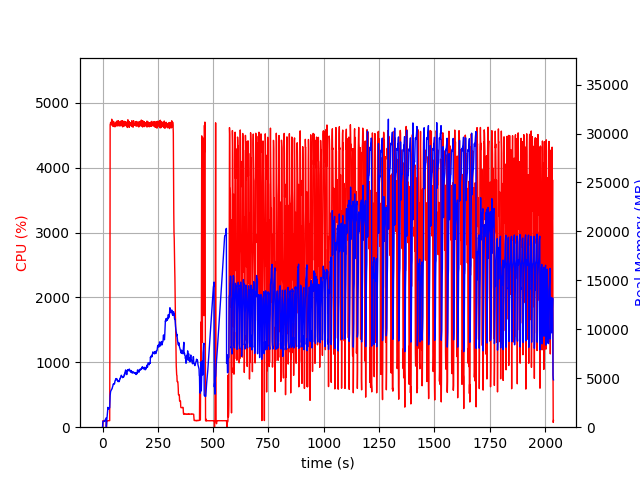

The table this chart was drawn from, first rows:
elapsed_time, nproc, cpu, mem_real, mem_virtual
3.790855407714844e-05, 1, 0.0, 5.422, 7.523
1.006, 4, 0.0, 442.8, 4205
2.015, 4, 101.1, 620.2, 4419
3.023, 4, 99.1, 615.2, 4451
4.032, 4, 99.1, 617.4, 4451
5.042, 4, 100.2, 610.9, 4451
6.049, 4, 99.2, 614.2, 4499
7.058, 4, 100.0, 606.6, 4499
8.068, 4, 98.8, 588.2, 4499
9.08, 4, 99.9, 594.6, 4499
10.09, 4, 99.8, 646.1, 4499
11.1, 4, 99.9, 694.7, 4555
12.11, 4, 99.9, 746.7, 4619
13.12, 4, 98.9, 800.7, 4705
14.14, 4, 100.5, 852.7, 4705
15.15, 4, 98.9, 898.7, 4801
16.16, 4, 99.8, 944.7, 4801
17.17, 2, 0.0, 42.31, 60.17
18.18, 2, 0.0, 309.6, 3779
19.2, 2, 100.6, 740.7, 5213
20.21, 2, 98.9, 942.9, 5853
21.22, 2, 99.8, 1215, 7133
22.23, 2, 100.0, 1499, 7133
23.24, 2, 99.9, 1735, 9693
24.25, 2, 100.0, 2029, 9693
25.26, 2, 100.0, 1876, 9181
26.27, 2, 99.9, 1876, 9181
27.28, 2, 100.0, 1881, 9181
28.29, 2, 100.0, 1881, 9181
29.3, 2, 99.1, 1876, 9181
30.31, 2, 100.0, 1876, 9181
31.32, 2, 100.0, 1962, 9701
32.33, 2, 100.9, 2001, 9749
33.34, 2, 1532, 2675, 13582
34.37, 2, 4663, 3241, 14179
35.4, 2, 4673, 3490, 14458
36.42, 2, 4697, 3652, 14647
37.45, 2, 4698, 3712, 14872
38.47, 2, 4669, 3749, 14972
39.49, 2, 4663, 3799, 15054
40.53, 2, 4672, 3847, 15215
41.57, 2, 4746, 3867, 15293
42.6, 2, 4684, 3935, 15513
43.63, 2, 4651, 3963, 15552
44.65, 2, 4665, 4089, 15786
45.68, 2, 4716, 4142, 15844
46.71, 2, 4696, 4236, 15981
47.73, 2, 4634, 4375, 16129
48.76, 2, 4660, 4411, 16211
49.79, 2, 4711, 4382, 16241
50.81, 2, 4695, 4364, 16323
51.84, 2, 4646, 4386, 16349
52.87, 2, 4654, 4477, 16477
53.89, 2, 4673, 4460, 16573
54.92, 2, 4681, 4478, 16648
55.95, 2, 4628, 4714, 16868
56.98, 2, 4658, 4735, 16925
58.01, 2, 4657, 4830, 16929
59.04, 2, 4687, 4824, 17009
60.06, 2, 4637, 4842, 17121
... 1,944 more rows
